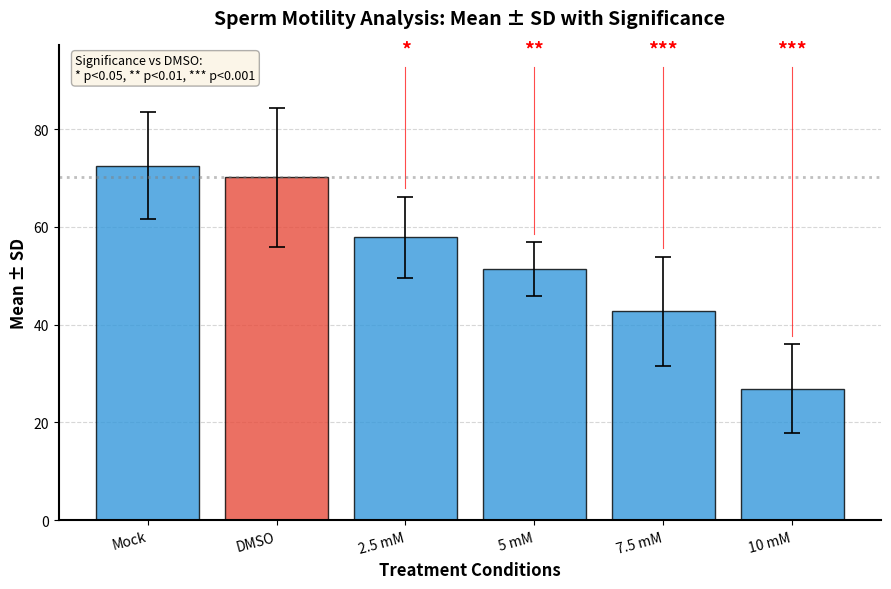

This chart was generated by the following Python code:
import numpy as np
import matplotlib.pyplot as plt
from scipy import stats

# ==================== USER CONFIGURATION ====================
PLOT_TITLE = "Sperm Motility Analysis: Mean ± SD with Significance"
REFERENCE_CONDITION = "DMSO"  # Reference group for statistical comparisons
ALPHA = 0.05  # Significance threshold
MULTIPLE_TESTING_CORRECTION = False  # Set to True for Bonferroni correction
FIG_SIZE = (9, 6)  # Figure dimensions (width, height) in inches
DPI = 300  # Resolution for PNG output
# ==========================================================

# ==================== EXPERIMENTAL DATA =====================
# Data structure: 9 replicates per condition
# [bio1-1, bio1-2, bio1-3, bio2-1, bio2-2, bio2-3, bio3-1, bio3-2, bio3-3]

data = {
    "Mock": [78.82, 79.73, 80.88, 59.12, 58.14, 56.86, 80.88, 79.73, 78.82],
    "DMSO": [77.69, 79.19, 81.58, 55.42, 51.12, 47.57, 81.58, 79.19, 77.69],
    "2.5 mM": [62.5, 64.91, 58.33, 51.67, 45.57, 44.83, 65.29, 64.91, 62.5],
    "5 mM": [59.01, 53.33, 50, 50, 44.9, 43.06, 59.01, 53.33, 50],
    "7.5 mM": [45.57, 53.62, 64.29, 36.14, 35.21, 26.32, 45.57, 39.68, 38.1],
    "10 mM": [34.38, 35.44, 37.88, 16.67, 16.28, 15.58, 34.38, 27.27, 23.96],
}
# ==========================================================
# ==================== STATISTICAL ANALYSIS ==================

# Verify reference condition exists
if REFERENCE_CONDITION not in data:
    raise ValueError(f"Reference condition '{REFERENCE_CONDITION}' not found in data!")

# Calculate descriptive statistics
conditions = list(data.keys())
means = [np.mean(data[c]) for c in conditions]
stds = [np.std(data[c], ddof=1) for c in conditions]  # Sample standard deviation

# Perform Welch's t-tests (unequal variances) vs reference
ref_values = data[REFERENCE_CONDITION]
p_values = {}

for c in conditions:
    if c == REFERENCE_CONDITION:
        p_values[c] = np.nan
    else:
        _, p_val = stats.ttest_ind(ref_values, data[c], equal_var=False)
        p_values[c] = p_val

# Apply Bonferroni correction if requested
if MULTIPLE_TESTING_CORRECTION:
    n_tests = len([p for p in p_values.values() if not np.isnan(p)])
    for c in p_values:
        if not np.isnan(p_values[c]):
            p_values[c] = min(p_values[c] * n_tests, 1.0)


# Convert p-values to star notation
def get_stars(p):
    """Convert p-value to significance stars."""
    if np.isnan(p):
        return ""
    if p < 0.001:
        return "***"
    if p < 0.01:
        return "**"
    if p < ALPHA:
        return "*"
    return "ns"


star_labels = [get_stars(p_values[c]) for c in conditions]

# ==================== PLOT CREATION ========================

# Create figure and axis
fig, ax = plt.subplots(figsize=FIG_SIZE, dpi=DPI)
x_positions = np.arange(len(conditions))

# Color scheme: reference in red, treatments in blue
bar_colors = ["#e74c3c" if c == REFERENCE_CONDITION else "#3498db" for c in conditions]

# Plot bars with error bars (SD)
bars = ax.bar(
    x_positions,
    means,
    yerr=stds,
    capsize=6,
    color=bar_colors,
    alpha=0.8,
    edgecolor="black",
    linewidth=1,
    error_kw={"elinewidth": 1.2, "capthick": 1.2},
)

# Labels and title
ax.set_xlabel("Treatment Conditions", fontweight="bold", fontsize=12)
ax.set_ylabel("Mean ± SD", fontweight="bold", fontsize=12)
ax.set_title(PLOT_TITLE, fontweight="bold", fontsize=14, pad=15)
ax.set_xticks(x_positions)
ax.set_xticklabels(conditions, rotation=15, ha="right", fontsize=10)

# Grid and spines
ax.grid(axis="y", linestyle="--", alpha=0.5, linewidth=0.8)
ax.set_axisbelow(True)
ax.spines["top"].set_visible(False)
ax.spines["right"].set_visible(False)
ax.spines["left"].set_linewidth(1.5)
ax.spines["bottom"].set_linewidth(1.5)

# Add significance stars above bars
max_bar_height = max(means[i] + stds[i] for i in range(len(conditions)))
star_y_position = max_bar_height * 1.12

for i, (cond, stars) in enumerate(zip(conditions, star_labels)):
    if stars and stars != "ns":
        # Add star text (editable in SVG)
        ax.text(
            i,
            star_y_position,
            stars,
            ha="center",
            va="bottom",
            fontsize=14,
            fontweight="bold",
            color="red",
            fontfamily="sans-serif",
        )

        # Add connecting line
        line_bottom = means[i] + stds[i] + max_bar_height * 0.02
        line_top = star_y_position * 0.98
        ax.plot([i, i], [line_bottom, line_top], color="red", linewidth=0.8, alpha=0.7)

# Add reference line for DMSO
ref_mean = means[conditions.index(REFERENCE_CONDITION)]
ax.axhline(y=ref_mean, color="gray", linestyle=":", alpha=0.5, linewidth=2)

# Add significance legend
legend_text = "Significance vs {}:\n* p<0.05, ** p<0.01, *** p<0.001".format(
    REFERENCE_CONDITION
)
if MULTIPLE_TESTING_CORRECTION:
    legend_text += "\n(Bonferroni corrected)"
ax.text(
    0.02,
    0.98,
    legend_text,
    transform=ax.transAxes,
    fontsize=9,
    verticalalignment="top",
    bbox=dict(boxstyle="round", facecolor="wheat", alpha=0.3),
)

# Adjust layout and save
plt.tight_layout()

# Save as editable SVG (text remains as selectable text objects)
plt.savefig(
    "bar_plot_with_significance.svg",
    format="svg",
    dpi=DPI,
    bbox_inches="tight",
    transparent=False,
)

# Also save as PNG for preview
plt.savefig(
    "bar_plot_with_significance.png", format="png", dpi=DPI, bbox_inches="tight"
)

# ==================== STATISTICAL SUMMARY ==================

print("\n" + "=" * 60)
print("STATISTICAL SUMMARY (Reference: {})".format(REFERENCE_CONDITION))
if MULTIPLE_TESTING_CORRECTION:
    print("Multiple testing correction: Bonferroni applied")
print("=" * 60)
for i, c in enumerate(conditions):
    print(
        f"{c:<8} | Mean={means[i]:6.2f} | SD={stds[i]:5.2f} | p={p_values[c]:.4f} {star_labels[i]}"
    )

plt.show()
